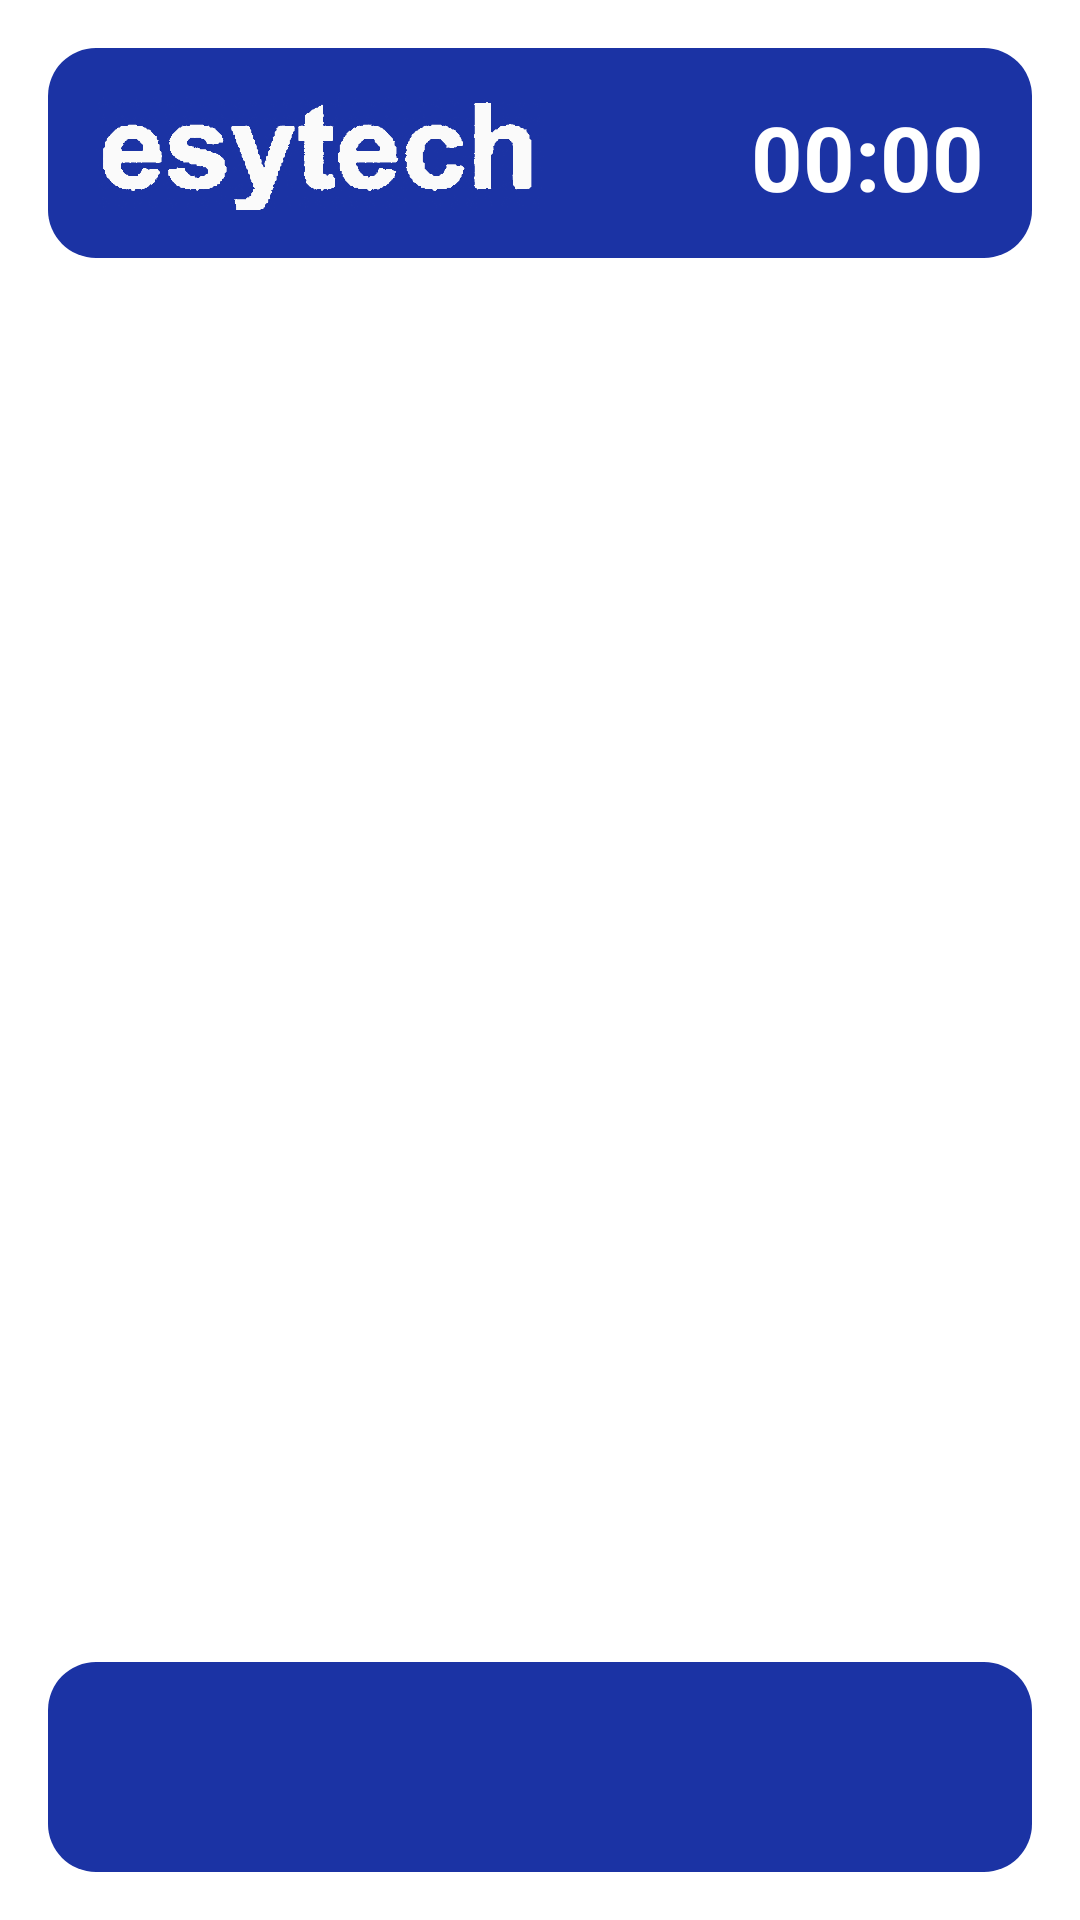

Android layout source for this screen:
<!-- AndroidManifest.xml: application theme Theme.Elimina_Code -->
<!-- res/layout/activity_main.xml -->
<?xml version="1.0" encoding="utf-8"?>
<LinearLayout
    xmlns:android="http://schemas.android.com/apk/res/android"
    android:layout_width="match_parent"
    android:layout_height="match_parent"
    android:orientation="vertical"
    android:padding="16dp">

    
    <LinearLayout
        android:id="@+id/topBar"
        android:layout_width="match_parent"
        android:layout_height="70dp"
        android:orientation="horizontal"
        android:background="@drawable/rounded_button"
        android:padding="16dp"
        android:gravity="center_vertical">

        
        <ImageView
            android:id="@+id/logo"
            android:layout_width="150dp"
            android:layout_height="100dp"
            android:src="@drawable/logo"
            android:contentDescription="Logo" />

        <Space
            android:layout_width="0dp"
            android:layout_height="wrap_content"
            android:layout_weight="1"/>

        
        <TextView
            android:id="@+id/timeTextView"
            android:layout_width="wrap_content"
            android:layout_height="wrap_content"
            android:layout_marginStart="16dp"
            android:text="00:00"
            android:textSize="30sp"
            android:textColor="@android:color/white"
            android:textStyle="bold"
            android:fontFamily="sans-serif" />

    </LinearLayout>


    
    <androidx.viewpager2.widget.ViewPager2
        android:id="@+id/slideshow"
        android:layout_width="match_parent"
        android:layout_height="0dp"
        android:layout_weight="1"
        android:background="@drawable/rounded_image_slider"
        android:clipToPadding="true"
        android:padding="10dp" />

    
    <LinearLayout
        android:layout_width="match_parent"
        android:layout_height="0dp"
        android:layout_weight="1"
        android:orientation="vertical">

        
        <TextView
            android:id="@+id/noRepartiText"
            android:layout_width="wrap_content"
            android:layout_height="wrap_content"
            android:text="Nessun reparto disponibile"
            android:textSize="18sp"
            android:layout_gravity="center"
            android:textStyle="bold"
            android:visibility="gone" />

        
        <ScrollView
            android:layout_width="match_parent"
            android:layout_height="match_parent"
            android:fillViewport="true">

            <LinearLayout
                android:id="@+id/repartiContainer"
                android:layout_width="match_parent"
                android:layout_height="wrap_content"
                android:orientation="vertical" />
        </ScrollView>

    </LinearLayout>

    <LinearLayout
        android:id="@+id/bottomBar"
        android:layout_width="match_parent"
        android:layout_height="70dp"
        android:orientation="horizontal"
        android:background="@drawable/rounded_button"
        android:gravity="center">

        <TextView
            android:id="@+id/newsTicker"
            android:layout_width="match_parent"
            android:layout_height="wrap_content"
            android:text=""
            android:textSize="30sp"
            android:textStyle="bold"
            android:textColor="@android:color/white"
            android:fontFamily="sans-serif-bold"
            android:ellipsize="marquee"
            android:singleLine="true"
            android:marqueeRepeatLimit="marquee_forever"
            android:focusable="true"
            android:focusableInTouchMode="true"
            android:scrollHorizontally="true"
            android:gravity="center_vertical"/>

    </LinearLayout>


</LinearLayout>
<!-- resources referenced by this layout -->
<resources>
  <!-- drawable logo: png bitmap (drawable, 72006 bytes) -->
  <!-- drawable rounded_button (drawable) -->
  <shape xmlns:android="http://schemas.android.com/apk/res/android">
      
      <solid android:color="#1B33A4" /> 
  
      <corners android:radius="16dp" /> 
      <padding
          android:left="10dp"
          android:top="10dp"
          android:right="10dp"
          android:bottom="10dp" />
  </shape>
  <!-- drawable rounded_image_slider (drawable) -->
  <?xml version="1.0" encoding="utf-8"?>
  <shape xmlns:android="http://schemas.android.com/apk/res/android">
      <solid android:color="#00000000"/> 
      <corners android:radius="16dp"/>
      <padding android:left="10dp" android:top="10dp" android:right="10dp" android:bottom="10dp"/>
  </shape>
  <style name="Theme.Elimina_Code" parent="Theme.MaterialComponents.Light.NoActionBar">
          
          <item name="colorPrimary">@color/green</item>
          <item name="colorPrimaryVariant">@color/dark_green</item>
          <item name="colorOnPrimary">@android:color/white</item>
      </style>
  <color name="green">#4CAF50</color>
  <color name="dark_green">#388E3C</color>
</resources>
